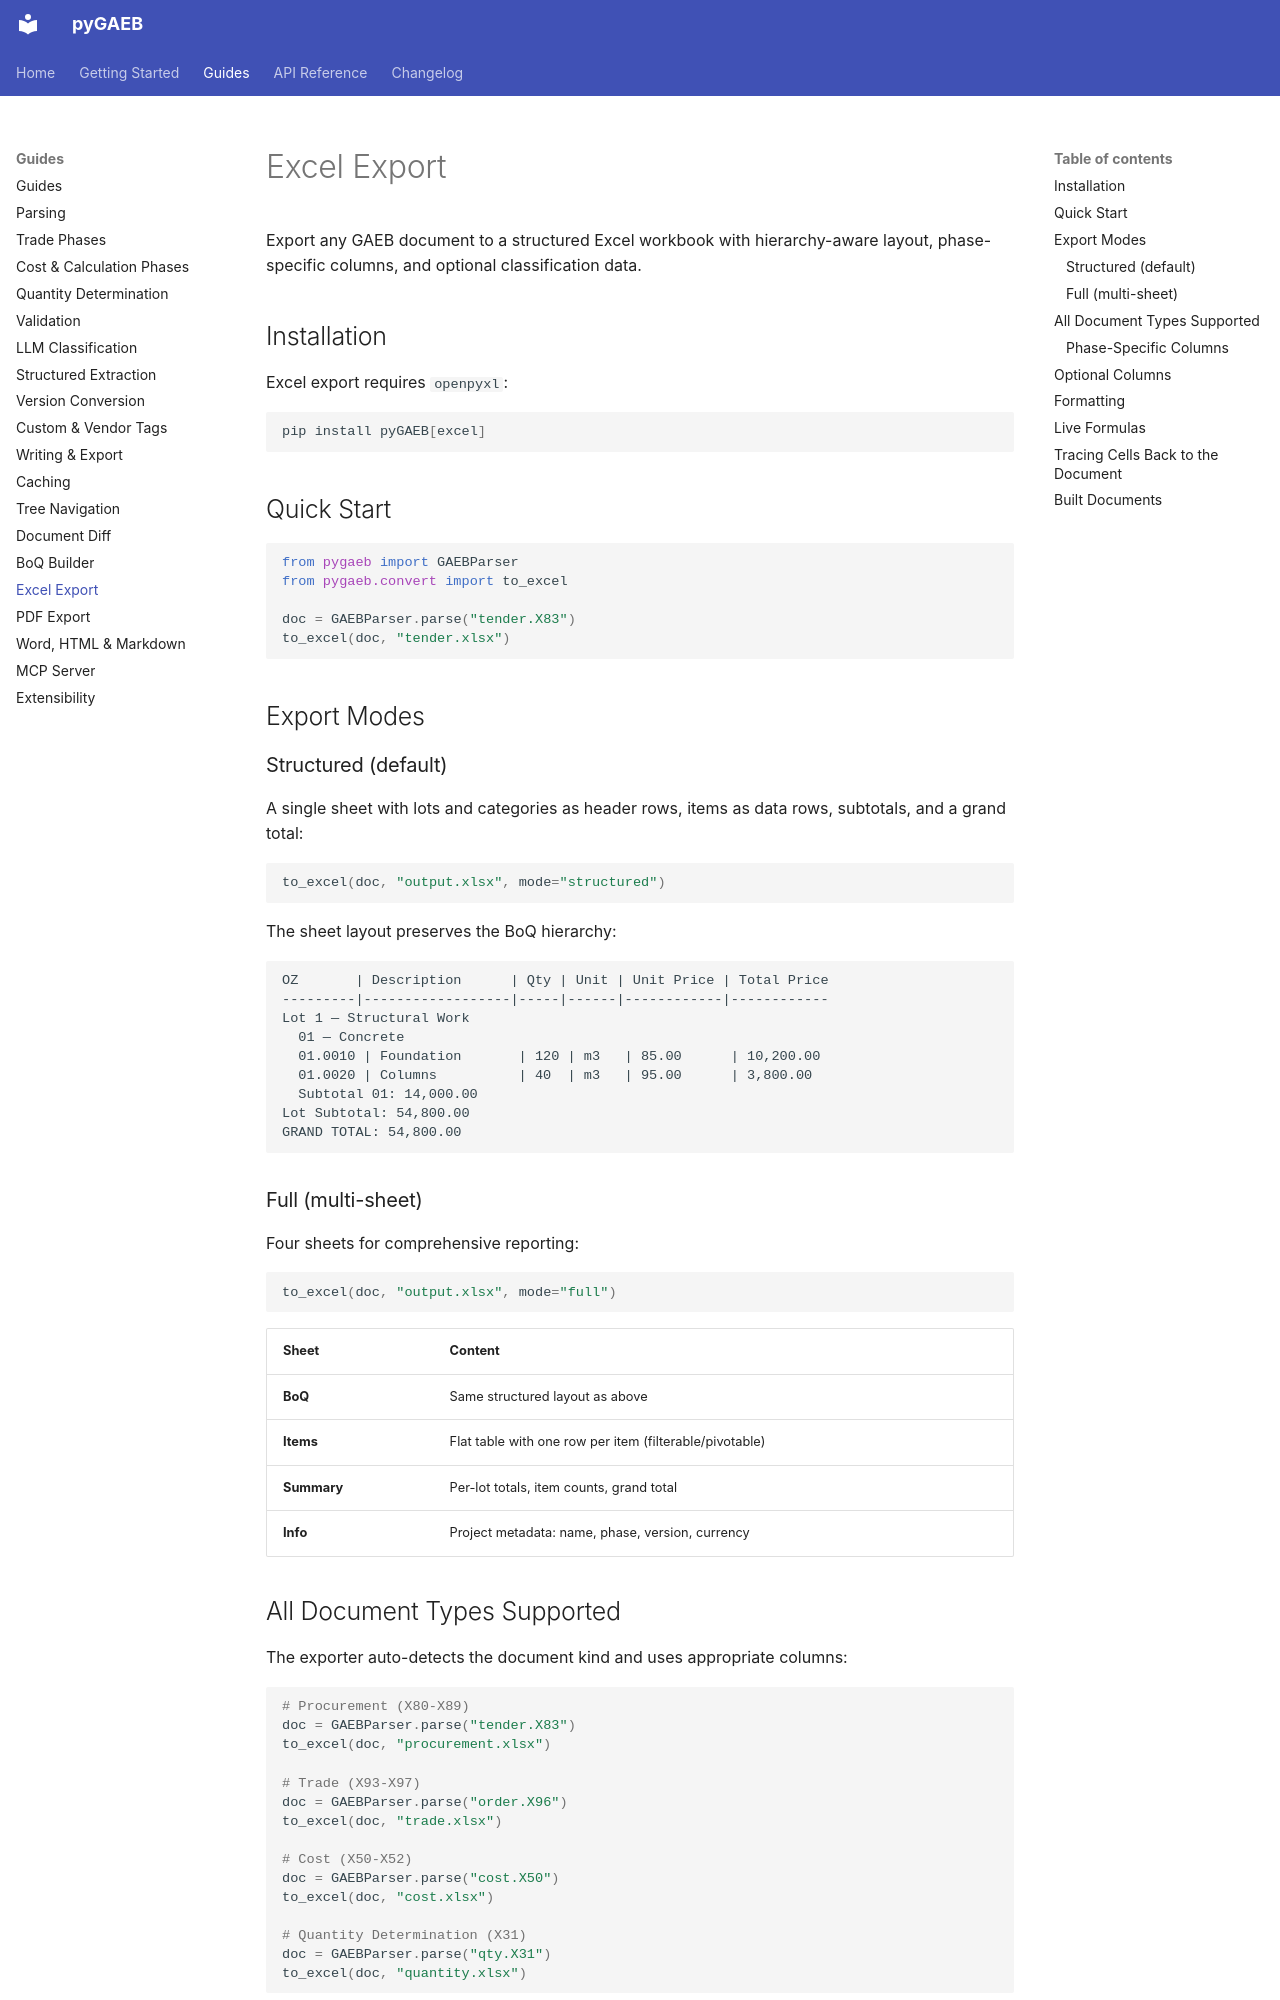

repository: frameIQ/pygaeb · page: guides/excel-export/index.html · generator: mkdocs

# Excel Export

Export any GAEB document to a structured Excel workbook with hierarchy-aware layout, phase-specific columns, and optional classification data.

## Installation

Excel export requires `openpyxl`:

```bash
pip install pyGAEB[excel]
```

## Quick Start

```python
from pygaeb import GAEBParser
from pygaeb.convert import to_excel

doc = GAEBParser.parse("tender.X83")
to_excel(doc, "tender.xlsx")
```

## Export Modes

### Structured (default)

A single sheet with lots and categories as header rows, items as data rows, subtotals, and a grand total:

```python
to_excel(doc, "output.xlsx", mode="structured")
```

The sheet layout preserves the BoQ hierarchy:

```
OZ       | Description      | Qty | Unit | Unit Price | Total Price
---------|------------------|-----|------|------------|------------
Lot 1 — Structural Work
  01 — Concrete
  01.0010 | Foundation       | 120 | m3   | 85.00      | 10,200.00
  01.0020 | Columns          | 40  | m3   | 95.00      | 3,800.00
  Subtotal 01: 14,000.00
Lot Subtotal: 54,800.00
GRAND TOTAL: 54,800.00
```

### Full (multi-sheet)

Four sheets for comprehensive reporting:

```python
to_excel(doc, "output.xlsx", mode="full")
```

| Sheet | Content |
|-------|---------|
| **BoQ** | Same structured layout as above |
| **Items** | Flat table with one row per item (filterable/pivotable) |
| **Summary** | Per-lot totals, item counts, grand total |
| **Info** | Project metadata: name, phase, version, currency |

## All Document Types Supported

The exporter auto-detects the document kind and uses appropriate columns:

```python
# Procurement (X80-X89)
doc = GAEBParser.parse("tender.X83")
to_excel(doc, "procurement.xlsx")

# Trade (X93-X97)
doc = GAEBParser.parse("order.X96")
to_excel(doc, "trade.xlsx")

# Cost (X50-X52)
doc = GAEBParser.parse("cost.X50")
to_excel(doc, "cost.xlsx")

# Quantity Determination (X31)
doc = GAEBParser.parse("qty.X31")
to_excel(doc, "quantity.xlsx")
```
